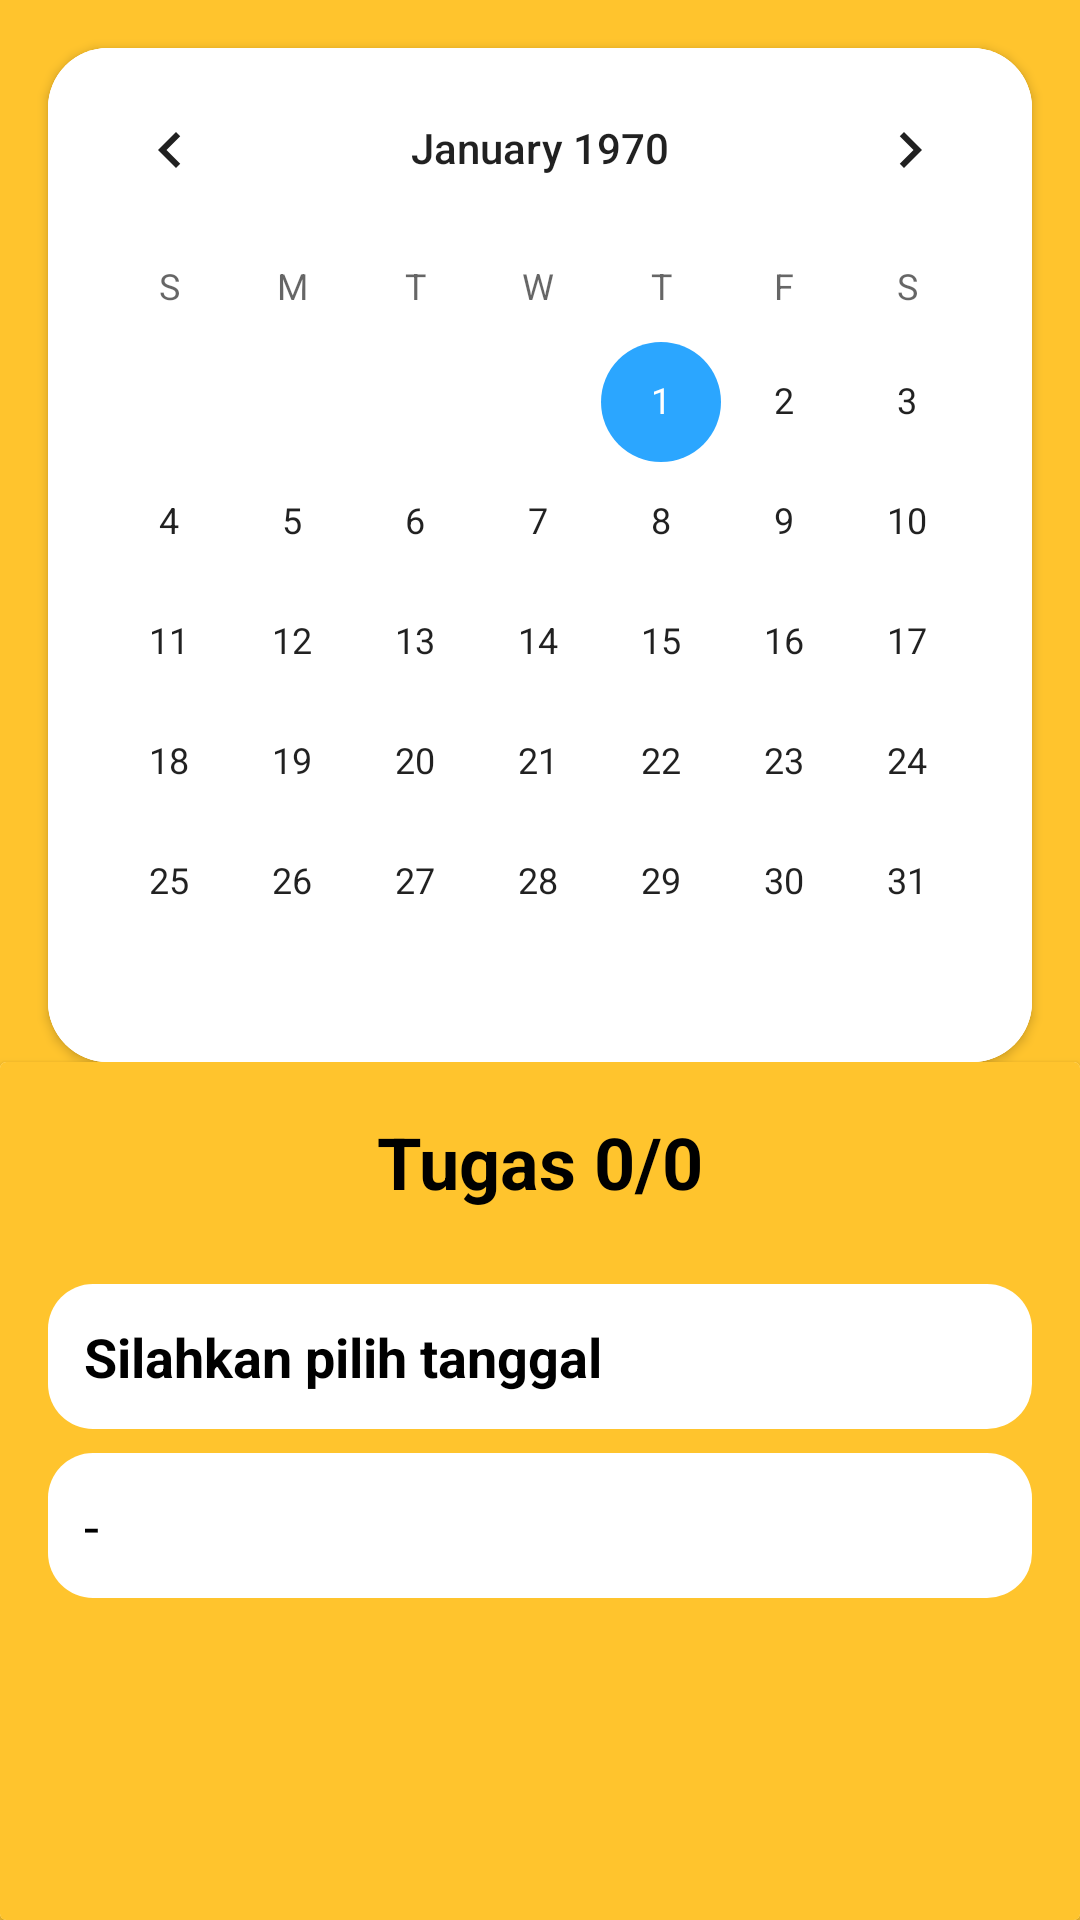

Android layout source for this screen:
<!-- AndroidManifest.xml: application theme Theme.ProjectManSUn -->
<!-- res/layout/fragment_jadwal.xml -->
<?xml version="1.0" encoding="utf-8"?>
<FrameLayout xmlns:android="http://schemas.android.com/apk/res/android"
    xmlns:app="http://schemas.android.com/apk/res-auto"
    xmlns:tools="http://schemas.android.com/tools"
    android:layout_width="match_parent"
    android:layout_height="match_parent"
    android:background="@color/mansun_yellow"
    tools:context=".ui.main.jadwal.JadwalFragment">

    

    <androidx.constraintlayout.widget.ConstraintLayout
        android:layout_width="match_parent"
        android:layout_height="match_parent">

        <androidx.cardview.widget.CardView
            android:id="@+id/cardView"
            android:layout_width="match_parent"
            android:layout_height="wrap_content"
            android:layout_marginStart="16dp"
            android:layout_marginTop="16dp"
            android:layout_marginEnd="16dp"
            app:cardCornerRadius="20dp"
            app:layout_constraintEnd_toEndOf="parent"
            app:layout_constraintStart_toStartOf="parent"
            app:layout_constraintTop_toTopOf="parent">

            <CalendarView
                android:id="@+id/calendarView"
                android:layout_width="match_parent"
                android:layout_height="wrap_content"
                android:background="@color/logo_phone_background"
                android:theme="@style/MyCustomTheme" />
        </androidx.cardview.widget.CardView>

        <androidx.cardview.widget.CardView
            android:layout_width="match_parent"
            android:layout_height="0dp"
            app:layout_constraintBottom_toBottomOf="parent"
            app:layout_constraintEnd_toEndOf="parent"
            app:layout_constraintStart_toStartOf="parent"
            app:layout_constraintTop_toBottomOf="@+id/cardView">

            <androidx.constraintlayout.widget.ConstraintLayout
                android:layout_width="match_parent"
                android:layout_height="match_parent"
                android:background="@color/mansun_yellow">

                <TextView
                    android:id="@+id/jumlah_tugas"
                    android:layout_width="0dp"
                    android:layout_height="wrap_content"
                    android:text="Tugas 0/0"
                    android:textAlignment="center"
                    android:textColor="@color/black"
                    android:textSize="24sp"
                    android:textStyle="bold"
                    app:layout_constraintBottom_toBottomOf="@+id/tombolKiri"
                    app:layout_constraintEnd_toStartOf="@+id/tombolKanan"
                    app:layout_constraintStart_toEndOf="@+id/tombolKiri"
                    app:layout_constraintTop_toTopOf="@+id/tombolKiri" />

                <ImageButton
                    android:id="@+id/tombolKiri"
                    android:layout_width="50dp"
                    android:layout_height="50dp"
                    android:layout_marginStart="16dp"
                    android:layout_marginTop="8dp"
                    android:background="@android:color/transparent"
                    android:src="@drawable/ic_baseline_arrow_back_ios_new_24"
                    app:layout_constraintStart_toStartOf="parent"
                    app:layout_constraintTop_toTopOf="parent" />

                <ImageButton
                    android:id="@+id/tombolKanan"
                    android:layout_width="50dp"
                    android:layout_height="50dp"
                    android:layout_marginTop="8dp"
                    android:layout_marginEnd="16dp"
                    android:background="@android:color/transparent"
                    android:src="@drawable/ic_baseline_arrow_forward_ios_24"
                    app:layout_constraintEnd_toEndOf="parent"
                    app:layout_constraintTop_toTopOf="parent" />

                <ScrollView
                    android:id="@+id/scrollView3"
                    android:layout_width="0dp"
                    android:layout_height="0dp"
                    app:layout_constraintBottom_toBottomOf="parent"
                    app:layout_constraintEnd_toEndOf="parent"
                    app:layout_constraintStart_toStartOf="parent"
                    app:layout_constraintTop_toBottomOf="@+id/tombolKiri">

                    <androidx.constraintlayout.widget.ConstraintLayout
                        android:layout_width="match_parent"
                        android:layout_height="match_parent"
                        android:paddingTop="16dp"
                        android:paddingBottom="16dp">

                        <TextView
                            android:id="@+id/nama_jadwal"
                            android:layout_width="0dp"
                            android:layout_height="wrap_content"
                            android:layout_marginStart="16dp"
                            android:layout_marginEnd="16dp"
                            android:background="@drawable/content_logo_white"
                            android:padding="12dp"
                            android:text="Silahkan pilih tanggal"
                            android:textColor="@color/black"
                            android:textSize="18sp"
                            android:textStyle="bold"
                            app:layout_constraintEnd_toEndOf="parent"
                            app:layout_constraintStart_toStartOf="parent"
                            app:layout_constraintTop_toTopOf="parent" />

                        <TextView
                            android:id="@+id/deskripsi_jadwal"
                            android:layout_width="0dp"
                            android:layout_height="wrap_content"
                            android:layout_marginStart="16dp"
                            android:layout_marginTop="8dp"
                            android:layout_marginEnd="16dp"
                            android:background="@drawable/content_logo_white"
                            android:padding="12dp"
                            android:text="-"
                            android:textColor="@color/black"
                            android:textSize="18sp"
                            app:layout_constraintEnd_toEndOf="parent"
                            app:layout_constraintStart_toStartOf="parent"
                            app:layout_constraintTop_toBottomOf="@+id/nama_jadwal" />
                    </androidx.constraintlayout.widget.ConstraintLayout>
                </ScrollView>

            </androidx.constraintlayout.widget.ConstraintLayout>
        </androidx.cardview.widget.CardView>
    </androidx.constraintlayout.widget.ConstraintLayout>

</FrameLayout>
<!-- resources referenced by this layout -->
<resources>
  <color name="black">#FF000000</color>
  <color name="logo_phone_background">#FFFFFF</color>
  <color name="mansun_yellow">#FFFFC42D</color>
  <!-- drawable content_logo_white (drawable) -->
  <?xml version="1.0" encoding="utf-8"?>
  <shape xmlns:android="http://schemas.android.com/apk/res/android"
      android:shape="rectangle" android:padding="10dp">
      <solid android:color="@color/white"/>
      <corners android:topRightRadius="15dp"
          android:topLeftRadius="15dp"
          android:bottomLeftRadius="15dp"
          android:bottomRightRadius="15dp"
          />
  </shape>
  <style name="MyCustomTheme" parent="Theme.MaterialComponents.Light.DarkActionBar">
          <item name="colorPrimary">@color/mansun_blue</item>
          <item name="colorSecondary">@color/mansun_blue</item>
      </style>
  <style name="Theme.ProjectManSUn" parent="Theme.MaterialComponents.Light">
          
          <item name="colorPrimary">@color/mansun_yellow</item>
          <item name="colorPrimaryVariant">@color/mansun_blue</item>
          <item name="colorOnPrimary">@color/black</item>
          
          <item name="colorSecondary">@color/mansun_yellow</item>
          <item name="colorSecondaryVariant">@color/mansun_yellow</item>
          <item name="colorOnSecondary">@color/black</item>
          
          <item name="android:statusBarColor" tools:targetApi="l">@color/mansun_yellow</item>
          <item name="android:windowLightStatusBar" tools:targetApi="m">true</item>
          
      </style>
  <color name="white">#FFFFFFFF</color>
  <color name="mansun_blue">#FF2BA6FF</color>
  
      //Proker CardView Label Color
</resources>
